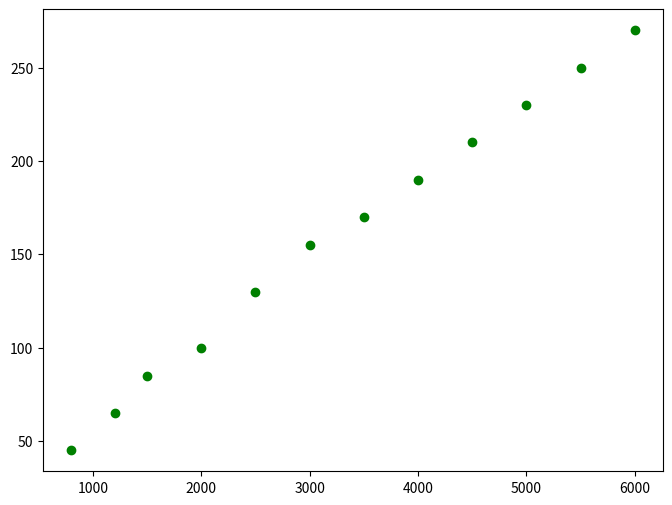

Source code (Python):
import numpy as np
import matplotlib.pyplot as plt
from scipy import stats

# Dados fornecidos
gastos_marketing = np.array([800, 1200, 1500, 2000, 2500, 3000, 3500, 4000, 4500, 5000, 5500, 6000])
vendas = np.array([45, 65, 85, 100, 130, 155, 170, 190, 210, 230, 250, 270])

# Regressão linear
slope, intercept, r_value, p_value, std_err = stats.linregress(gastos_marketing, vendas)

# Criar gráfico de dispersão
plt.figure(figsize=(8, 6))
plt.scatter(gastos_marketing, vendas, color='green', label="Dados")

# Adicionar linha de regressão
linha_regressao = intercept + slope * gastos_marketing
# plt.plot(gastos_marketing, linha_regressao, color='red', label="Linha de Regressão")

# # Título e legendas
# plt.title("Gasto em Marketing vs. Número de Vendas com Linha de Regressão")
# plt.xlabel("Gasto em Marketing (R$)")
# plt.ylabel("Número de Vendas")
# plt.legend()

# # Exibir o gráfico
# plt.grid(True)
# plt.show()
print(intercept + slope * 8000)